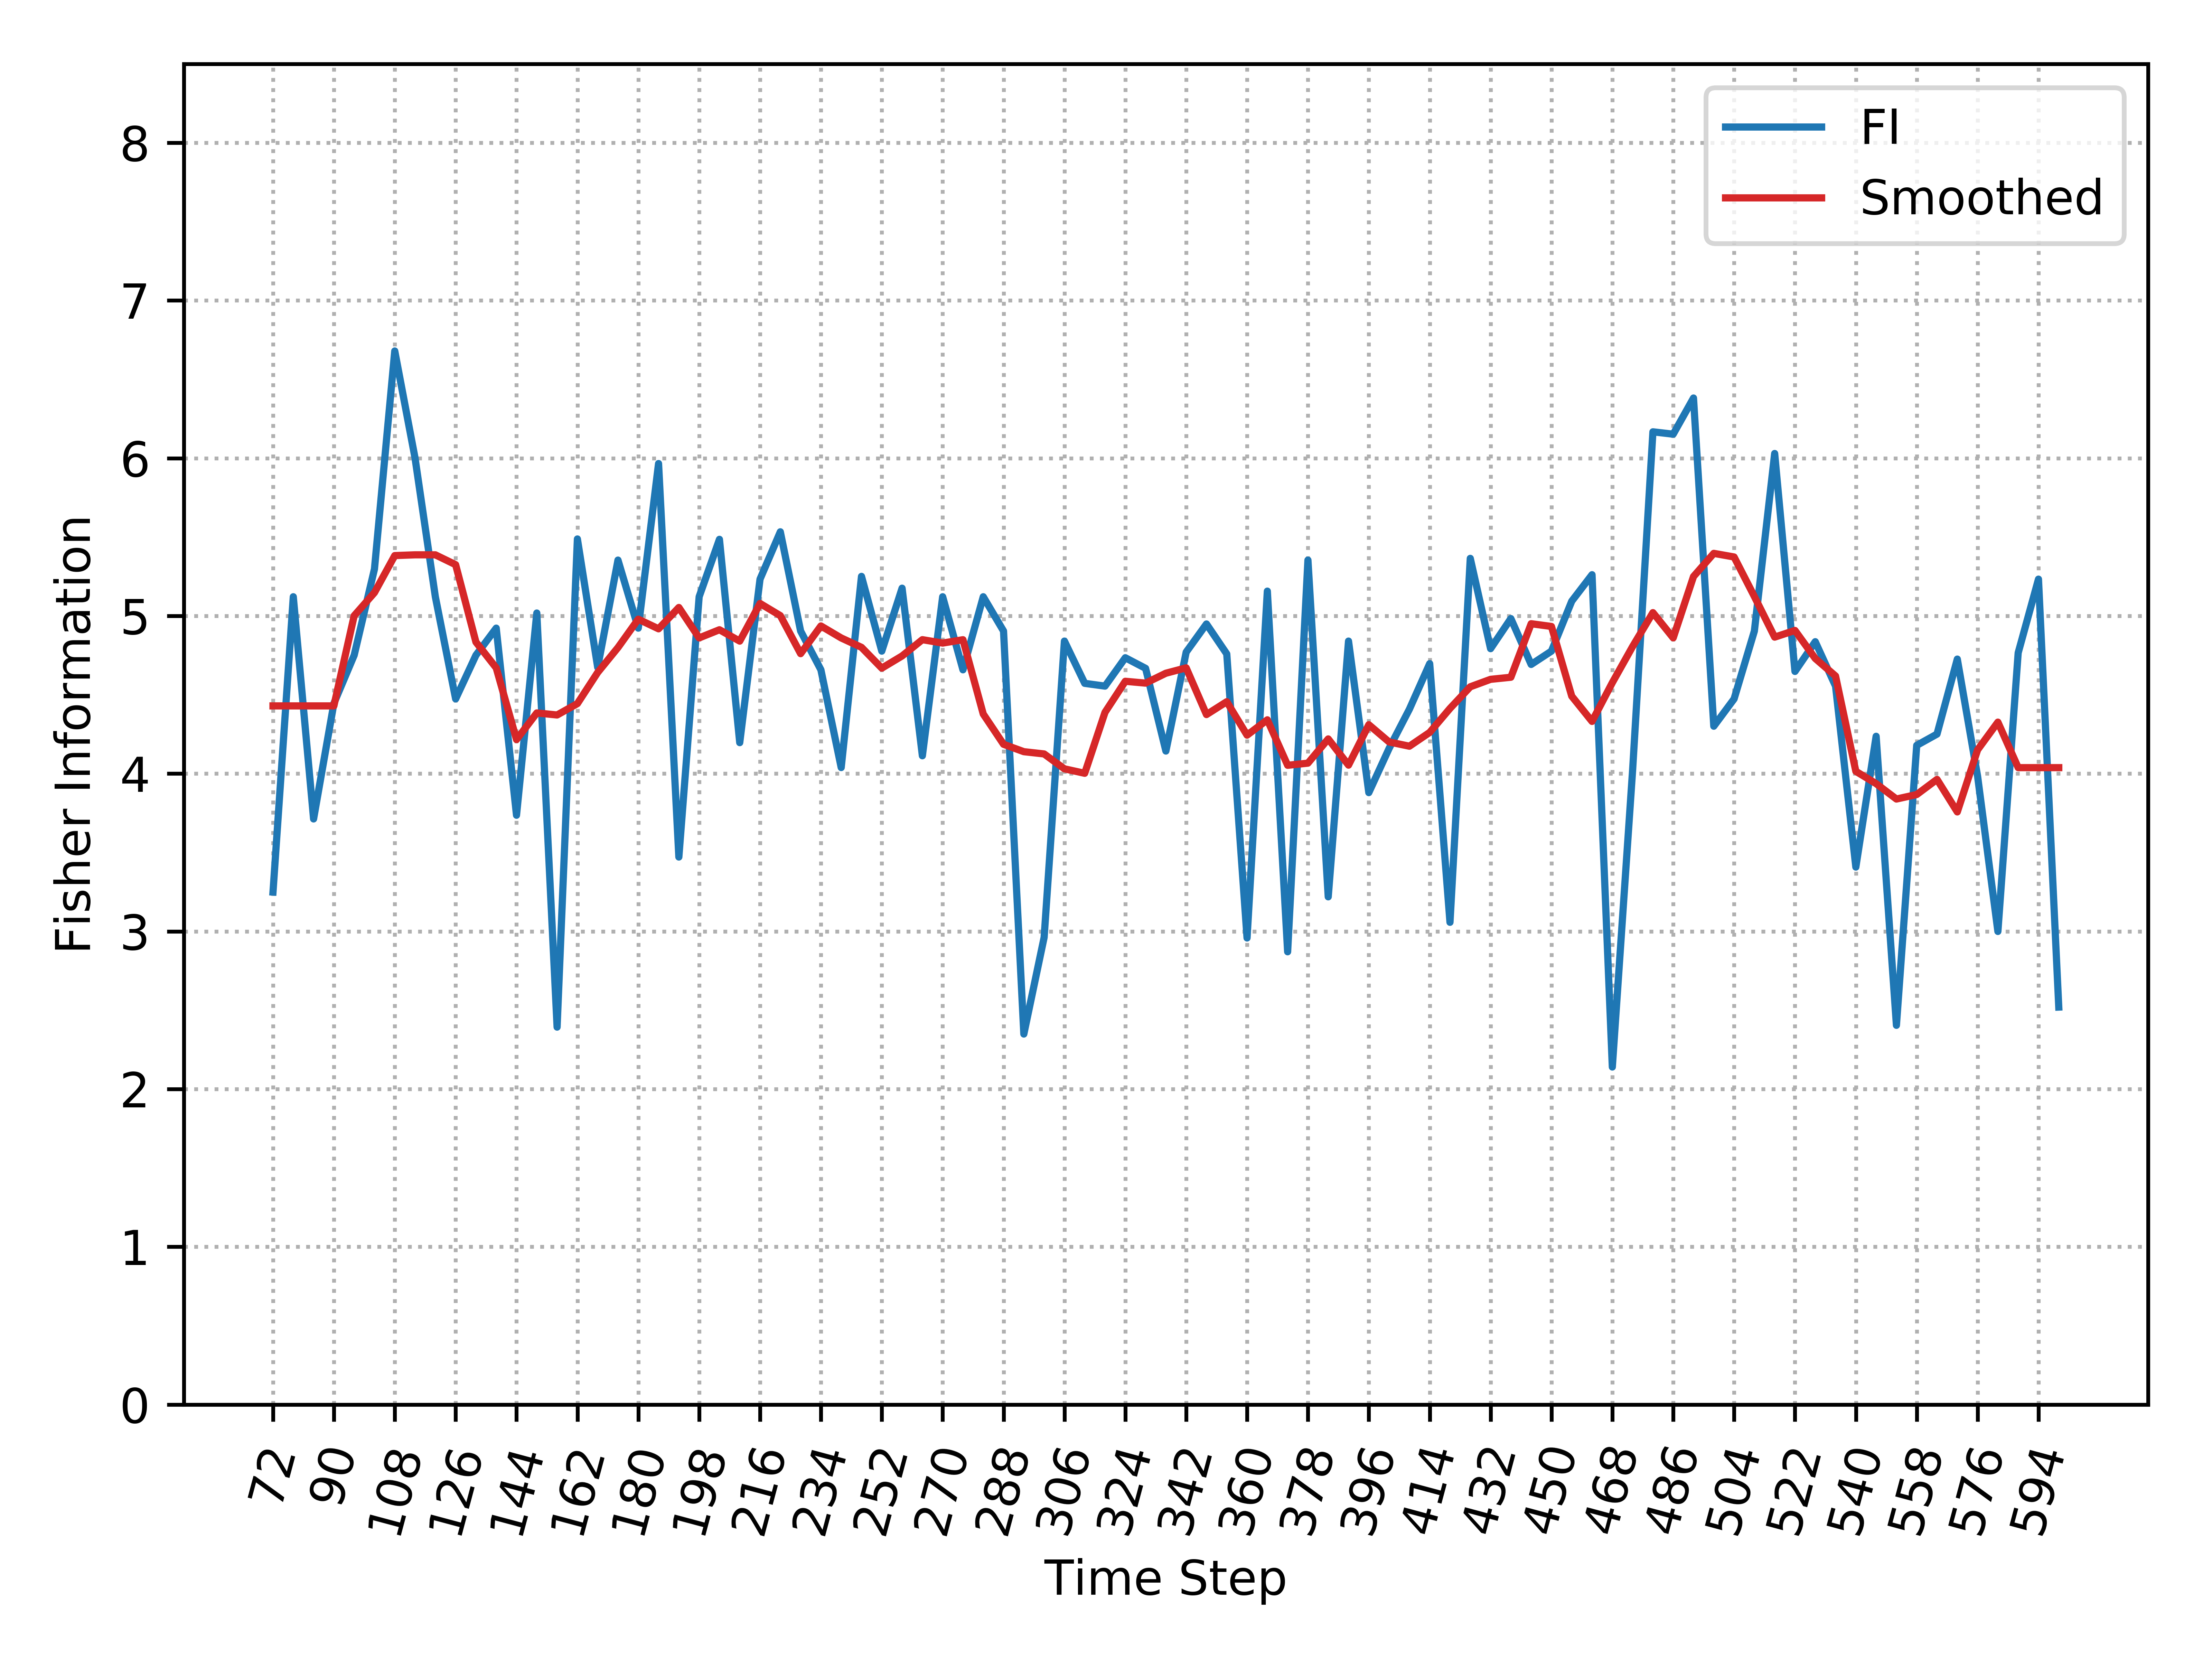

Data behind this chart, as committed beside it:
, Time_Step, FI, Smooth_FI
0, 72, 3.249, 4.43
1, 78, 5.122, 4.43
2, 84, 3.713, 4.43
3, 90, 4.445, 4.43
4, 96, 4.751, 5.002
5, 102, 5.298, 5.148
6, 108, 6.68, 5.383
7, 114, 6.001, 5.388
8, 120, 5.122, 5.388
9, 126, 4.474, 5.325
10, 132, 4.751, 4.835
11, 138, 4.923, 4.671
12, 144, 3.736, 4.216
13, 150, 5.019, 4.385
14, 156, 2.393, 4.372
15, 162, 5.488, 4.444
16, 168, 4.674, 4.642
17, 174, 5.354, 4.8
18, 180, 4.923, 4.98
19, 186, 5.966, 4.918
20, 192, 3.471, 5.054
21, 198, 5.122, 4.861
22, 204, 5.486, 4.913
23, 210, 4.197, 4.84
24, 216, 5.233, 5.079
25, 222, 5.534, 5.002
26, 228, 4.904, 4.761
27, 234, 4.659, 4.937
28, 240, 4.039, 4.861
29, 246, 5.251, 4.801
30, 252, 4.777, 4.669
31, 258, 5.176, 4.746
32, 264, 4.113, 4.85
33, 270, 5.122, 4.828
34, 276, 4.659, 4.849
35, 282, 5.122, 4.378
36, 288, 4.904, 4.186
37, 294, 2.349, 4.139
38, 300, 2.962, 4.125
39, 306, 4.841, 4.031
40, 312, 4.573, 4.002
41, 318, 4.555, 4.389
42, 324, 4.735, 4.586
43, 330, 4.668, 4.574
44, 336, 4.144, 4.637
45, 342, 4.771, 4.671
46, 348, 4.949, 4.375
47, 354, 4.759, 4.456
48, 360, 2.958, 4.244
49, 366, 5.157, 4.342
50, 372, 2.871, 4.053
51, 378, 5.354, 4.067
52, 384, 3.219, 4.22
53, 390, 4.841, 4.054
54, 396, 3.88, 4.311
55, 402, 4.16, 4.201
56, 408, 4.409, 4.174
57, 414, 4.698, 4.262
58, 420, 3.058, 4.414
59, 426, 5.365, 4.551
... 29 more rows
